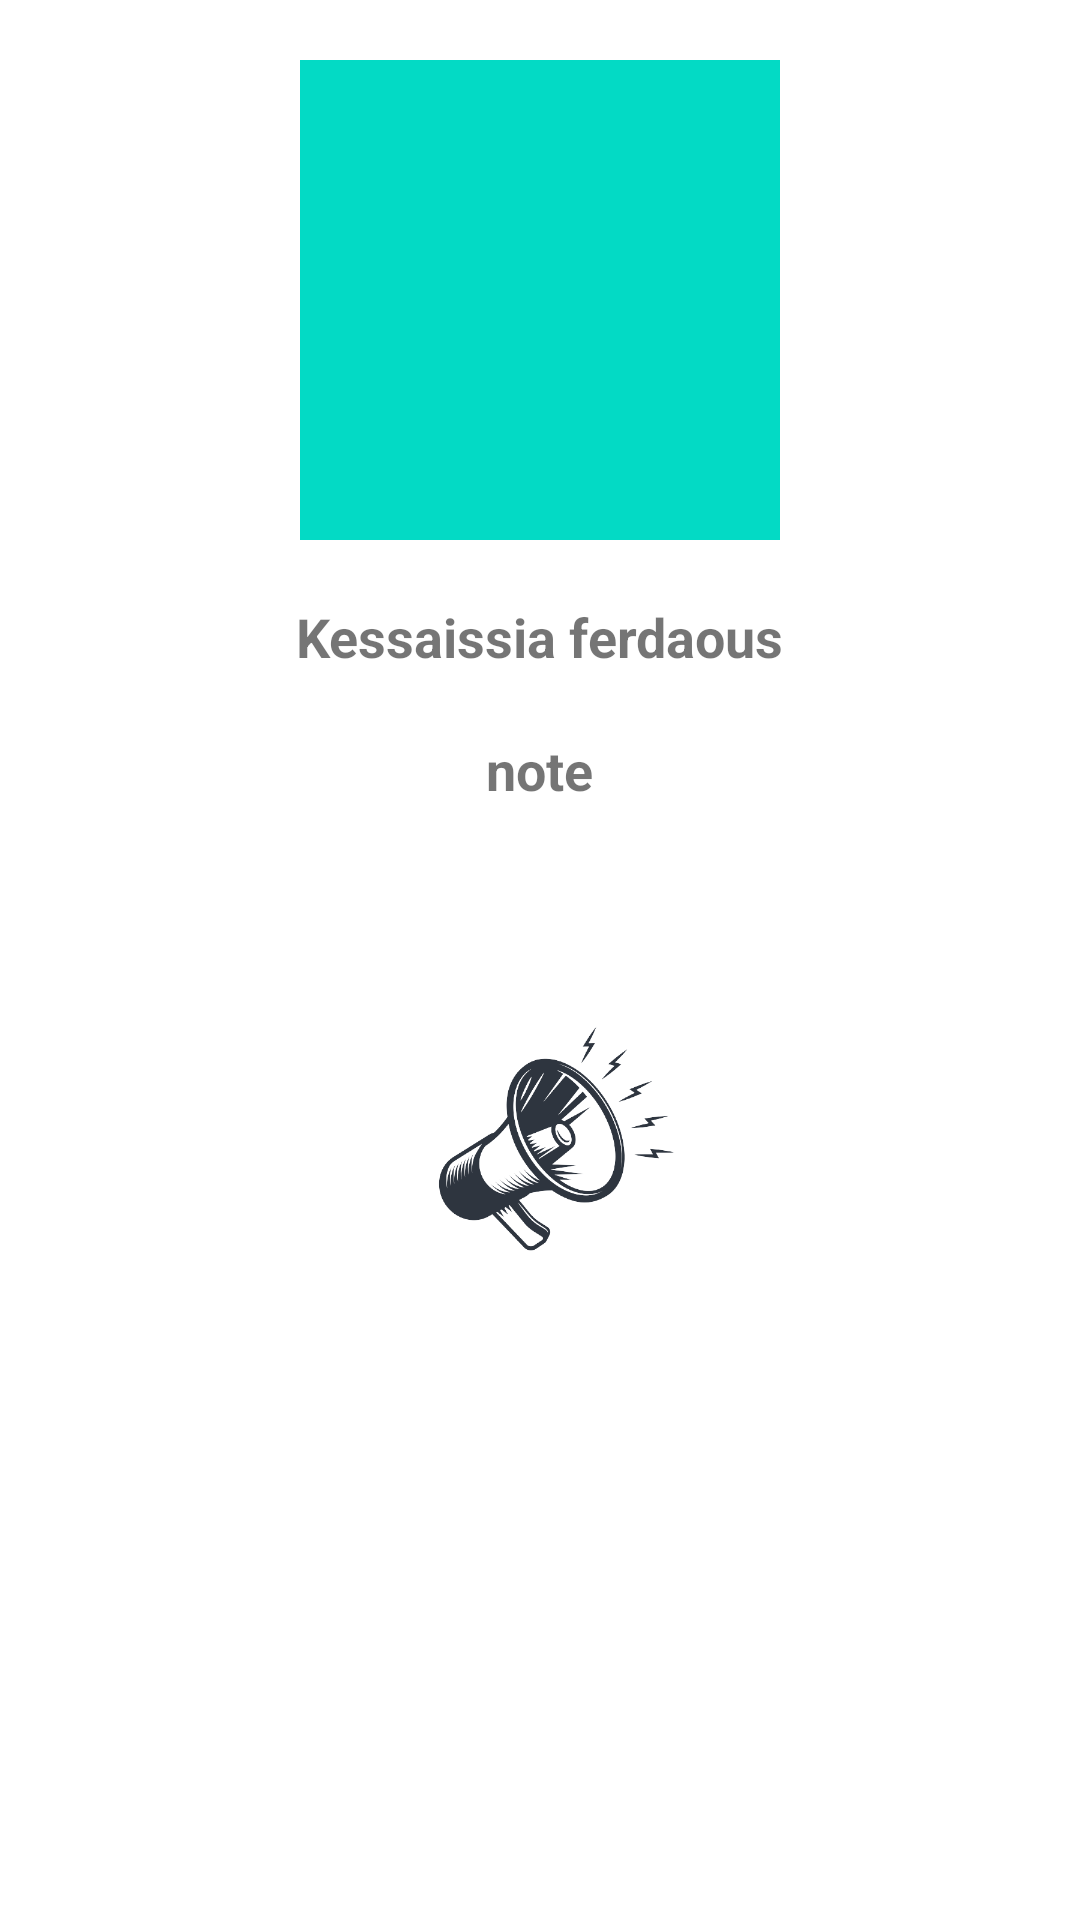

Write the Android layout XML for this screen, with the resource values it uses.
<!-- AndroidManifest.xml: application theme Theme.TakenNotes -->
<!-- res/layout/activity_note_details.xml -->
<?xml version="1.0" encoding="utf-8"?>
<RelativeLayout xmlns:android="http://schemas.android.com/apk/res/android"
    xmlns:app="http://schemas.android.com/apk/res-auto"
    xmlns:tools="http://schemas.android.com/tools"
    android:layout_width="match_parent"
    android:layout_height="match_parent"
    tools:context=".NoteDetails">


    <ImageView
        android:id="@+id/profil"
        android:layout_width="160dp"
        android:layout_height="160dp"
        android:layout_centerHorizontal="true"
        android:src="@drawable/user"
        android:background="@color/teal_200"
        android:layout_marginTop="20dp"
        />
    <TextView
        android:id="@+id/name"
        android:layout_width="wrap_content"
        android:layout_height="wrap_content"
        android:text="Kessaissia ferdaous"
        android:layout_centerHorizontal="true"
        android:layout_below="@+id/profil"
        android:layout_marginTop="20dp"
        android:textSize="18sp"
        android:textStyle="bold"
        />
    <TextView
        android:id="@+id/note"
        android:layout_width="wrap_content"
        android:layout_height="wrap_content"
        android:text="note"
        android:layout_centerHorizontal="true"
        android:layout_below="@+id/name"
        android:layout_marginTop="20dp"
        android:textSize="18sp"
        android:textStyle="bold"
        />

    <TextView
        android:id="@+id/date"
        android:layout_width="wrap_content"
        android:layout_height="wrap_content"
        android:layout_centerHorizontal="true"
        android:layout_below="@+id/note"
        android:layout_marginTop="20dp"
        android:textSize="18sp"
        android:textStyle="bold"
        />


    <ImageView
        android:id="@+id/synthese"
        android:layout_width="100dp"
        android:layout_height="100dp"
        android:layout_centerHorizontal="true"
        android:background="@drawable/speker"
        android:layout_marginTop="20dp"
        android:layout_below="@+id/date"
        />

</RelativeLayout>
<!-- resources referenced by this layout -->
<resources>
  <!-- drawable speker: png bitmap (drawable, 62150 bytes) -->
  <style name="Theme.TakenNotes" parent="Theme.MaterialComponents.DayNight.DarkActionBar">
          
          <item name="colorPrimary">@color/purple_500</item>
          <item name="colorPrimaryVariant">@color/purple_700</item>
          <item name="colorOnPrimary">@color/white</item>
          
          <item name="colorSecondary">@color/teal_200</item>
          <item name="colorSecondaryVariant">@color/teal_700</item>
          <item name="colorOnSecondary">@color/black</item>
          
          <item name="android:statusBarColor">?attr/colorPrimaryVariant</item>
          
      </style>
  <!-- not gathered from this repository: default colours our renderer supplied (Android Studio template values) -->
  <color name="purple_500">#FF6200EE</color>
  <color name="purple_700">#FF3700B3</color>
  <color name="teal_200">#FF03DAC5</color>
  <color name="teal_700">#FF018786</color>
  <color name="black">#FF000000</color>
  <color name="white">#FFFFFFFF</color>
</resources>
